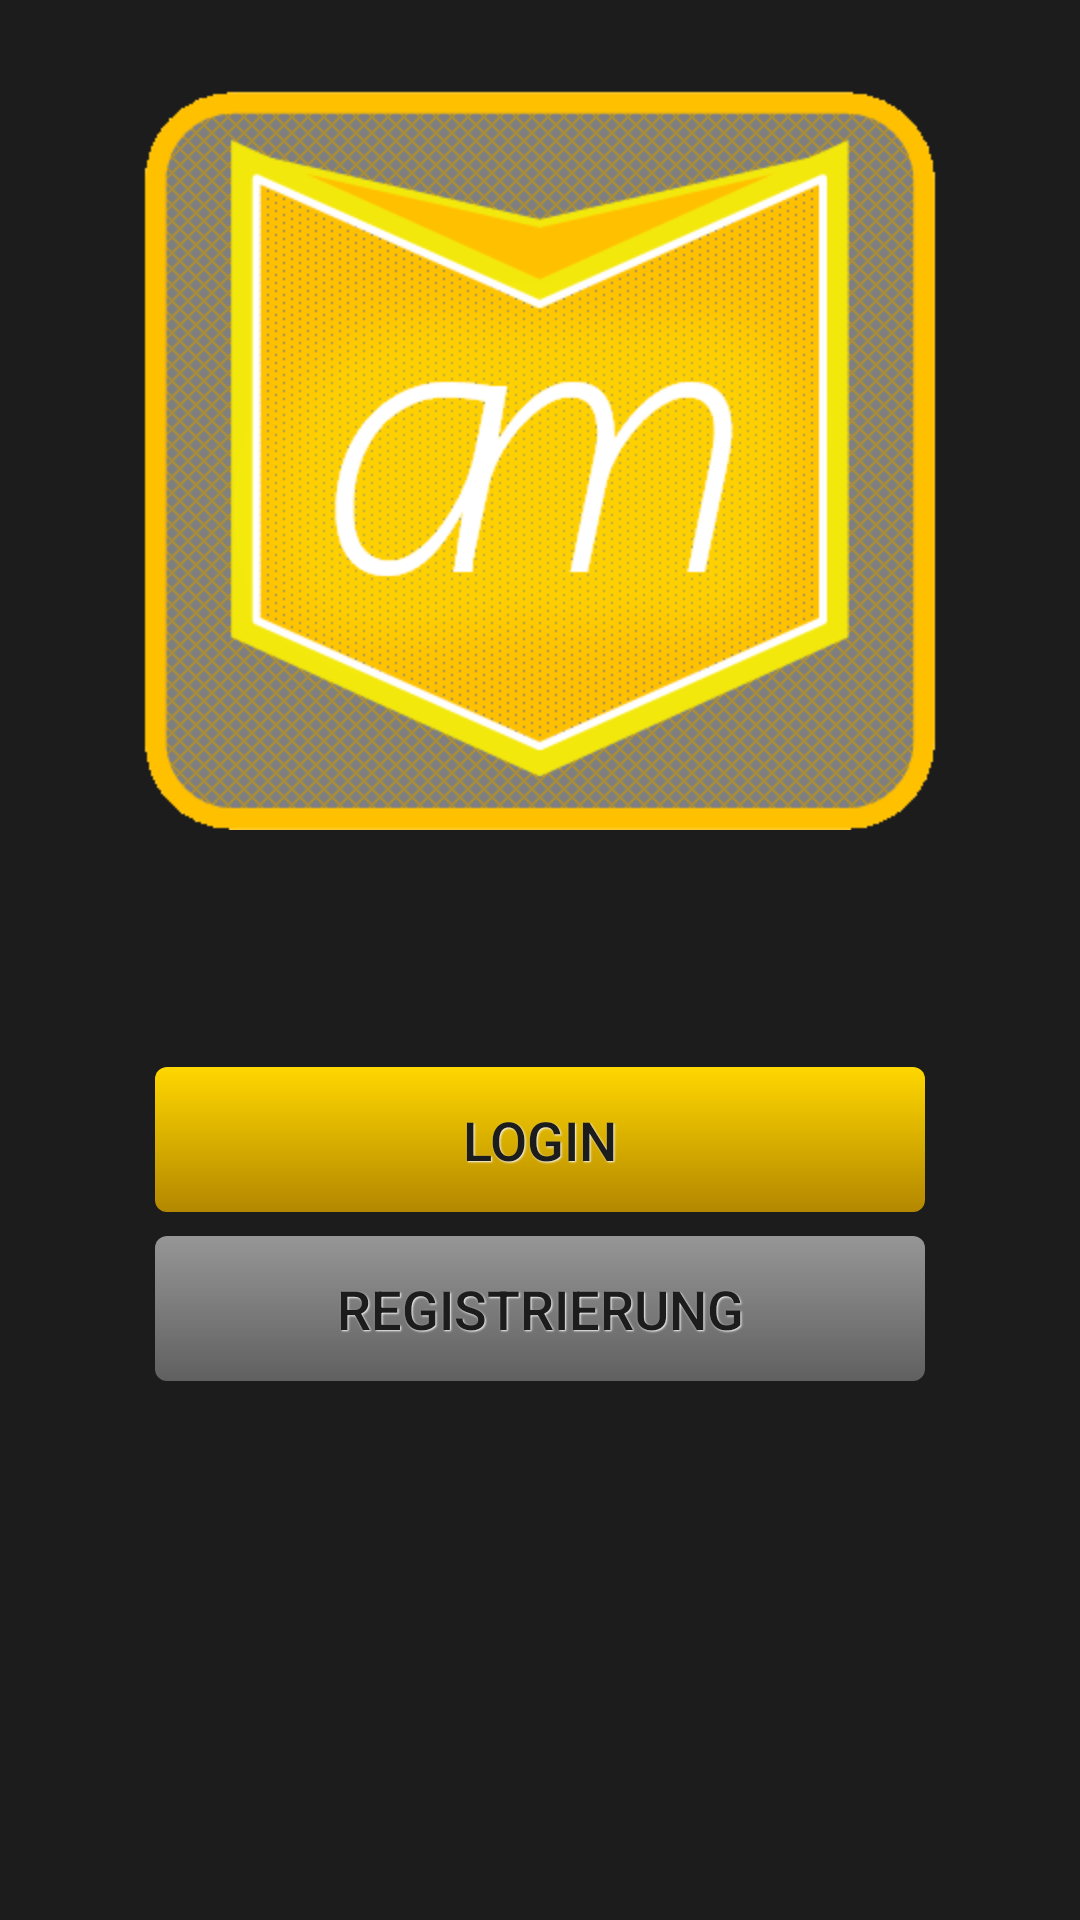

The Android layout XML behind this screen, and the referenced resources:
<!-- AndroidManifest.xml: application theme AppTheme -->
<!-- res/layout/activity_start.xml -->
<RelativeLayout xmlns:android="http://schemas.android.com/apk/res/android"
    xmlns:tools="http://schemas.android.com/tools"
    android:layout_width="match_parent"
    android:layout_height="match_parent"
    android:background="#1c1c1c"
    android:focusable="true"
    android:focusableInTouchMode="true"
    android:paddingBottom="@dimen/activity_vertical_margin"
    android:paddingLeft="@dimen/activity_horizontal_margin"
    android:paddingRight="@dimen/activity_horizontal_margin"
    android:paddingTop="@dimen/activity_vertical_margin"
    tools:context="de.thwildau.app.amber.LoginActivity" >

    <ImageView
        android:id="@+id/imageView1"
        android:layout_width="wrap_content"
        android:layout_height="wrap_content"
        android:layout_above="@+id/loginUsername"
        android:layout_centerHorizontal="true"
        android:layout_marginBottom="15dp"
        android:paddingBottom="60dp"
        android:paddingTop="30dp"
        android:src="@drawable/amber_icon" />

        <Button
            android:id="@+id/btnSingIn"
            style="@style/DefaultButtonText"
            android:layout_width="250dp"
            android:layout_height="wrap_content"
            android:layout_alignLeft="@+id/imageView1"
            android:layout_alignRight="@+id/imageView1"
            android:layout_below="@+id/imageView1"
            android:layout_margin="4dp"
            android:background="@drawable/button_default_bg"
            android:minHeight="20dip"
            android:padding="12dp"
            android:paddingTop="0dp"
            android:text="Login"
            android:textColor="#1c1c1c"
            android:textSize="18sp" />

        <Button
            android:id="@+id/btnSignUp"
            style="@style/DefaultButtonText"
            android:layout_width="120dp"
            android:layout_height="wrap_content"
            android:layout_alignLeft="@+id/imageView1"
            android:layout_alignRight="@+id/imageView1"
            android:layout_below="@+id/btnSingIn"
            android:layout_margin="4dp"
            android:background="@drawable/button_default_bg1"
            android:minHeight="20dip"
            android:padding="12dp"
            android:text="Registrierung"
            android:textColor="#1c1c1c"
            android:textSize="18sp" />

</RelativeLayout>
<!-- resources referenced by this layout -->
<resources>
  <!-- drawable amber_icon: png bitmap (drawable-hdpi, 30245 bytes) -->
  <!-- drawable button_default_bg (drawable-hdpi) -->
  <?xml version="1.0" encoding="utf-8"?>
  
  <selector xmlns:android="http://schemas.android.com/apk/res/android">
      <item  android:state_pressed="true" >
          <shape>
             <gradient
                  android:endColor="#ffd700"
                  android:startColor="#b38700"
                  android:angle="270" />
              <corners
                  android:radius="4dp" />
  
          </shape>
      </item>
      <item>
          <shape>
              <gradient
                  android:startColor="#ffd700"
                  android:endColor="#b38700"
                  android:angle="270" />
             
              <corners
                  android:radius="4dp" />
  
          </shape>
      </item>
  </selector>
  <!-- drawable button_default_bg1 (drawable-hdpi) -->
  <?xml version="1.0" encoding="utf-8"?>
  
  <selector xmlns:android="http://schemas.android.com/apk/res/android">
      <item  android:state_pressed="true" >
          <shape>
             <gradient
                  android:endColor="#969696"
                  android:startColor="#606060"
                  android:angle="270" />
              <corners
                  android:radius="4dp" />
          </shape>
      </item>
      <item>
          <shape>
              <gradient
                  android:startColor="#969696"
                  android:endColor="#606060"
                  android:angle="270" />
             
              <corners
                  android:radius="4dp" />
  
          </shape>
      </item>
  </selector>
  <style name="DefaultButtonText">
         <item name="android:layout_width">fill_parent</item>
          <item name="android:layout_height">wrap_content</item>
          <item name="android:textColor">#979797</item>
          <item name="android:gravity">center</item>
          <item name="android:layout_margin">3dp</item>
          <item name="android:textStyle">normal</item>
          <item name="android:textSize">20sp</item>
          <item name="android:shadowColor">#f9f9f9</item>
          <item name="android:shadowDx">1</item>
          <item name="android:shadowDy">1</item>
          <item name="android:shadowRadius">1</item>
      </style>
  <style name="AppTheme" parent="AppBaseTheme">
          
      </style>
  <style name="AppBaseTheme" parent="Theme.AppCompat.Light">
          
      </style>
</resources>
